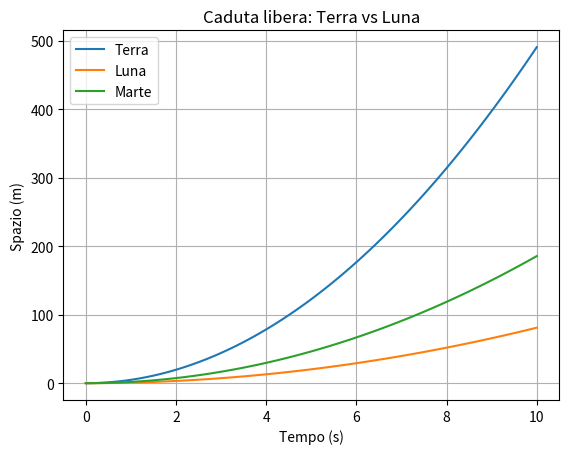

This chart was generated by the following Python code:
import numpy as np
import matplotlib.pyplot as plt

t = np.linspace(0, 10, 100)
y = 0.5 * 9.81 * t**2            # Terra
y_luna = 0.5 * 1.62 * t**2       # Luna
y_marte = 0.5 * 3.71 * t**2      # Marte

g_terra = 9.81 
g_luna = 1.62
plt.plot(t, y, label="Terra")
plt.plot(t, y_luna, label="Luna")
plt.plot(t, y_marte, label="Marte")
plt.xlabel("Tempo (s)")
plt.ylabel("Spazio (m)")
plt.title("Caduta libera: Terra vs Luna")
plt.legend()
plt.grid()
plt.show()
